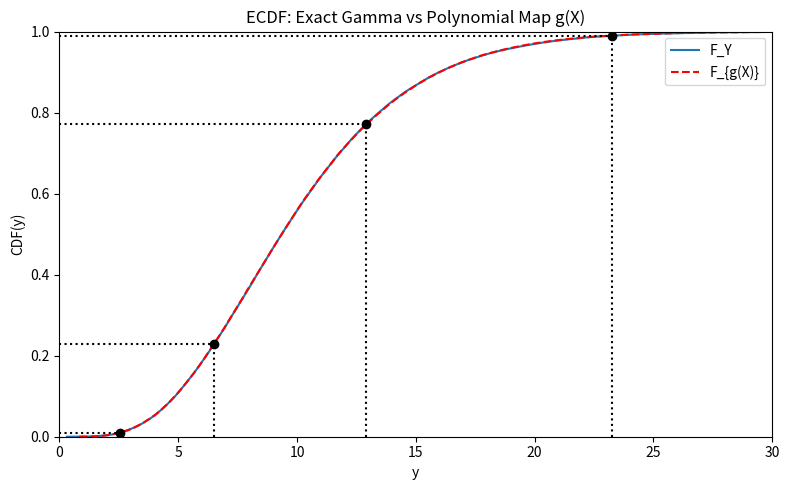
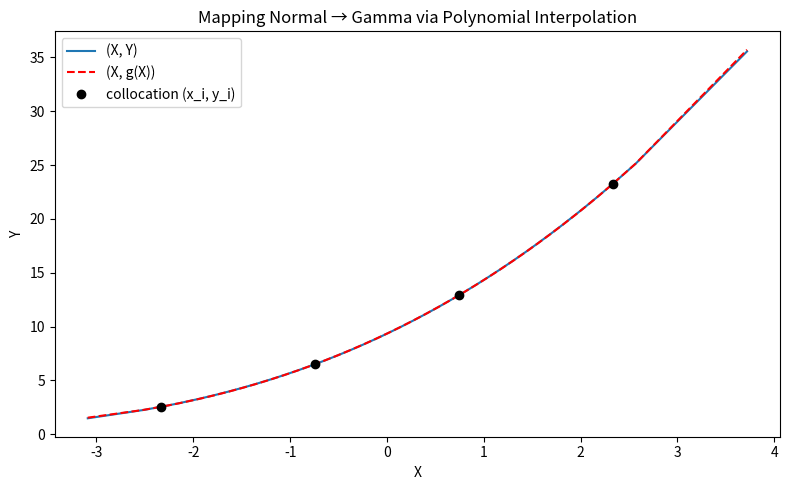

Python code for these plots, in order:
import numpy as np
from scipy.stats import norm, gamma
from scipy.special import factorial2
import matplotlib.pyplot as plt

def build_moment_matrix(moment_fn, N):
    """
    Build (N+1) x (N+1) symmetric Hankel moment matrix M where
    M[i,j] = m_{i+j}, with 0-based indices mapping to moments 0..2N.

    Parameters
    ----------
    moment_fn : callable
        Function m(k) returning the k-th raw moment E[X^k].
    N : int
        Degree of the quadrature/interpolation minus 1 (number of nodes - 1).

    Returns
    -------
    M : ndarray, shape (N+1, N+1)
        Moment matrix.
    """
    M = np.empty((N + 1, N + 1), dtype=float)
    for i in range(N + 1):
        for j in range(N + 1):
            k = i + j
            # Special case to ensure exact parity with your MATLAB branch (i=j=0 => 1)
            # though for well-defined moment_fn, moment_fn(0) should already be 1
            M[i, j] = 1.0 if (i == 0 and j == 0) else moment_fn(k)
    return M

def gauss_quadrature_from_moment_matrix(M):
    """
    Given a (N+1)x(N+1) moment matrix M (assumed positive-definite),
    compute:
      - Recurrence coefficients (alpha, beta)
      - Collocation nodes x_i (eigenvalues of the Jacobi matrix)
      - Weights f_i = (first component of normalized eigenvectors)^2

    This mirrors the MATLAB pathway via Cholesky of M and the
    three-term recurrence for orthonormal polynomials.

    Returns
    -------
    x_i : ndarray, shape (N,)
        Collocation nodes (Gauss nodes).
    f_i : ndarray, shape (N,)
        Quadrature weights associated to x_i.
    alpha : ndarray, shape (N,)
        Recurrence alpha coefficients.
    beta : ndarray, shape (N-1,)
        Recurrence beta coefficients (positive).
    """
    # Cholesky: numpy returns lower-triangular L with L @ L.T = M
    # MATLAB chol returns upper-triangular R with R'.R = M.
    # Use R as upper triangle to keep the exact indexing used in your code.
    L = np.linalg.cholesky(M)
    R = L.T

    Np1 = M.shape[0]  # N+1
    N = Np1 - 1  # number of quadrature points

    alpha = np.zeros(N, dtype=float)
    beta = np.zeros(N - 1, dtype=float) if N > 1 else np.array([])

    # Python is 0-based:
    if N >= 1:
        alpha[0] = R[0, 1] / R[0, 0] * R[0, 0] / R[0, 0]  # same as R[0,1]; explicit for clarity
        if N > 1:
            beta[0] = (R[1, 1] / R[0, 0]) ** 2

    for i in range(1, N - 1):
        alpha[i] = R[i, i + 1] / R[i, i] - R[i - 1, i] / R[i - 1, i - 1]
        beta[i] = (R[i + 1, i + 1] / R[i, i]) ** 2

    if N >= 2:
        alpha[N - 1] = R[N - 1, N] / R[N - 1, N - 1] - R[N - 2, N - 1] / R[N - 2, N - 2]

    # Jacobi matrix (symmetric tridiagonal)
    J = np.diag(alpha)
    if N > 1:
        off = np.sqrt(beta)
        J += np.diag(off, k=1) + np.diag(off, k=-1)

    # Eigen-decomposition
    evals, evecs = np.linalg.eigh(J)
    x_i = evals
    f_i = (evecs[0, :]) ** 2  # first-row squares
    return x_i, f_i, alpha, beta

def lagrange_polynomial_values(y_i, x_i, X):
    """
    Evaluate Lagrange interpolant P(X) passing through (x_i, y_i).
    """
    y_i = np.asarray(y_i, dtype=float)
    x_i = np.asarray(x_i, dtype=float)
    X = np.asarray(X, dtype=float)

    N = len(y_i)
    L = np.ones((N, X.size), dtype=float)
    for i in range(N):
        for j in range(N):
            if j != i:
                L[i] *= (X - x_i[j]) / (x_i[i] - x_i[j])
    return y_i @ L

def ecdf(data):
    x = np.sort(np.asarray(data))
    n = x.size
    y = np.arange(1, n + 1) / n
    return y, x

def standard_normal_moment(k):
    """
    Raw moment of standard normal N(0,1):
      E[X^k] = 0 if k odd
      E[X^k] = (k-1)!! if k even
    """
    return float(factorial2(k - 1)) if (k % 2 == 0) else 0.0

def main_demo():
    np.random.seed(42)

    # Parameters
    NoOfPaths = 100000
    k_shape = 5
    theta = 2.0
    N = 4  # number of collocation points

    # 1) Build moment matrix from provided moment function
    M = build_moment_matrix(standard_normal_moment, N)

    # 2) Compute collocation nodes and weights from M
    x_i, f_i, alpha, beta = gauss_quadrature_from_moment_matrix(M)

    # Map nodes via exact CDF-to-quantile transform
    F_X = norm.cdf(x_i)
    y_i = gamma.ppf(F_X, a=k_shape, scale=theta)

    # Cheap normal samples & polynomial map g_N
    X = np.random.normal(0.0, 1.0, size=NoOfPaths)
    gN = lagrange_polynomial_values(y_i, x_i, X)

    # Exact gamma samples
    Y_exact = np.random.gamma(shape=k_shape, scale=theta, size=NoOfPaths)

    # --- Plot ECDFs ---
    y1, x1 = ecdf(Y_exact)
    y2, x2 = ecdf(gN)

    plt.figure(figsize=(8, 5))
    plt.plot(x1, y1, label='F_Y', linewidth=1.5)
    plt.plot(x2, y2, '--r', label='F_{g(X)}', linewidth=1.5)
    plt.legend()
    plt.xlim(0, 30)
    plt.ylim(0, 1)
    plt.xlabel('y')
    plt.ylabel('CDF(y)')
    plt.title('ECDF: Exact Gamma vs Polynomial Map g(X)')

    # Collocation lines (projected in y-CDF space)
    for yi, Fi in zip(y_i, F_X):
        plt.plot([yi, yi], [0, Fi], 'k:')
        plt.plot([0, yi], [Fi, Fi], 'k:')
    plt.plot(y_i, F_X, 'ok', markersize=6, markerfacecolor='black')
    plt.tight_layout()

    # --- Parametric plot ---
    plt.figure(figsize=(8, 5))
    U = np.linspace(1e-3, 1 - 1e-4, 200)
    X_grid = norm.ppf(U)
    Y_grid = gamma.ppf(U, a=k_shape, scale=theta)
    gN_grid = lagrange_polynomial_values(y_i, x_i, X_grid)

    plt.plot(X_grid, Y_grid, label='(X, Y)', linewidth=1.5)
    plt.plot(X_grid, gN_grid, '--r', label='(X, g(X))', linewidth=1.5)
    plt.plot(x_i, y_i, 'ok', markersize=6, markerfacecolor='black', label='collocation (x_i, y_i)')
    plt.xlabel('X')
    plt.ylabel('Y')
    plt.legend()
    plt.title('Mapping Normal → Gamma via Polynomial Interpolation')
    plt.tight_layout()

    plt.show()

if __name__ == "__main__":
    main_demo()
